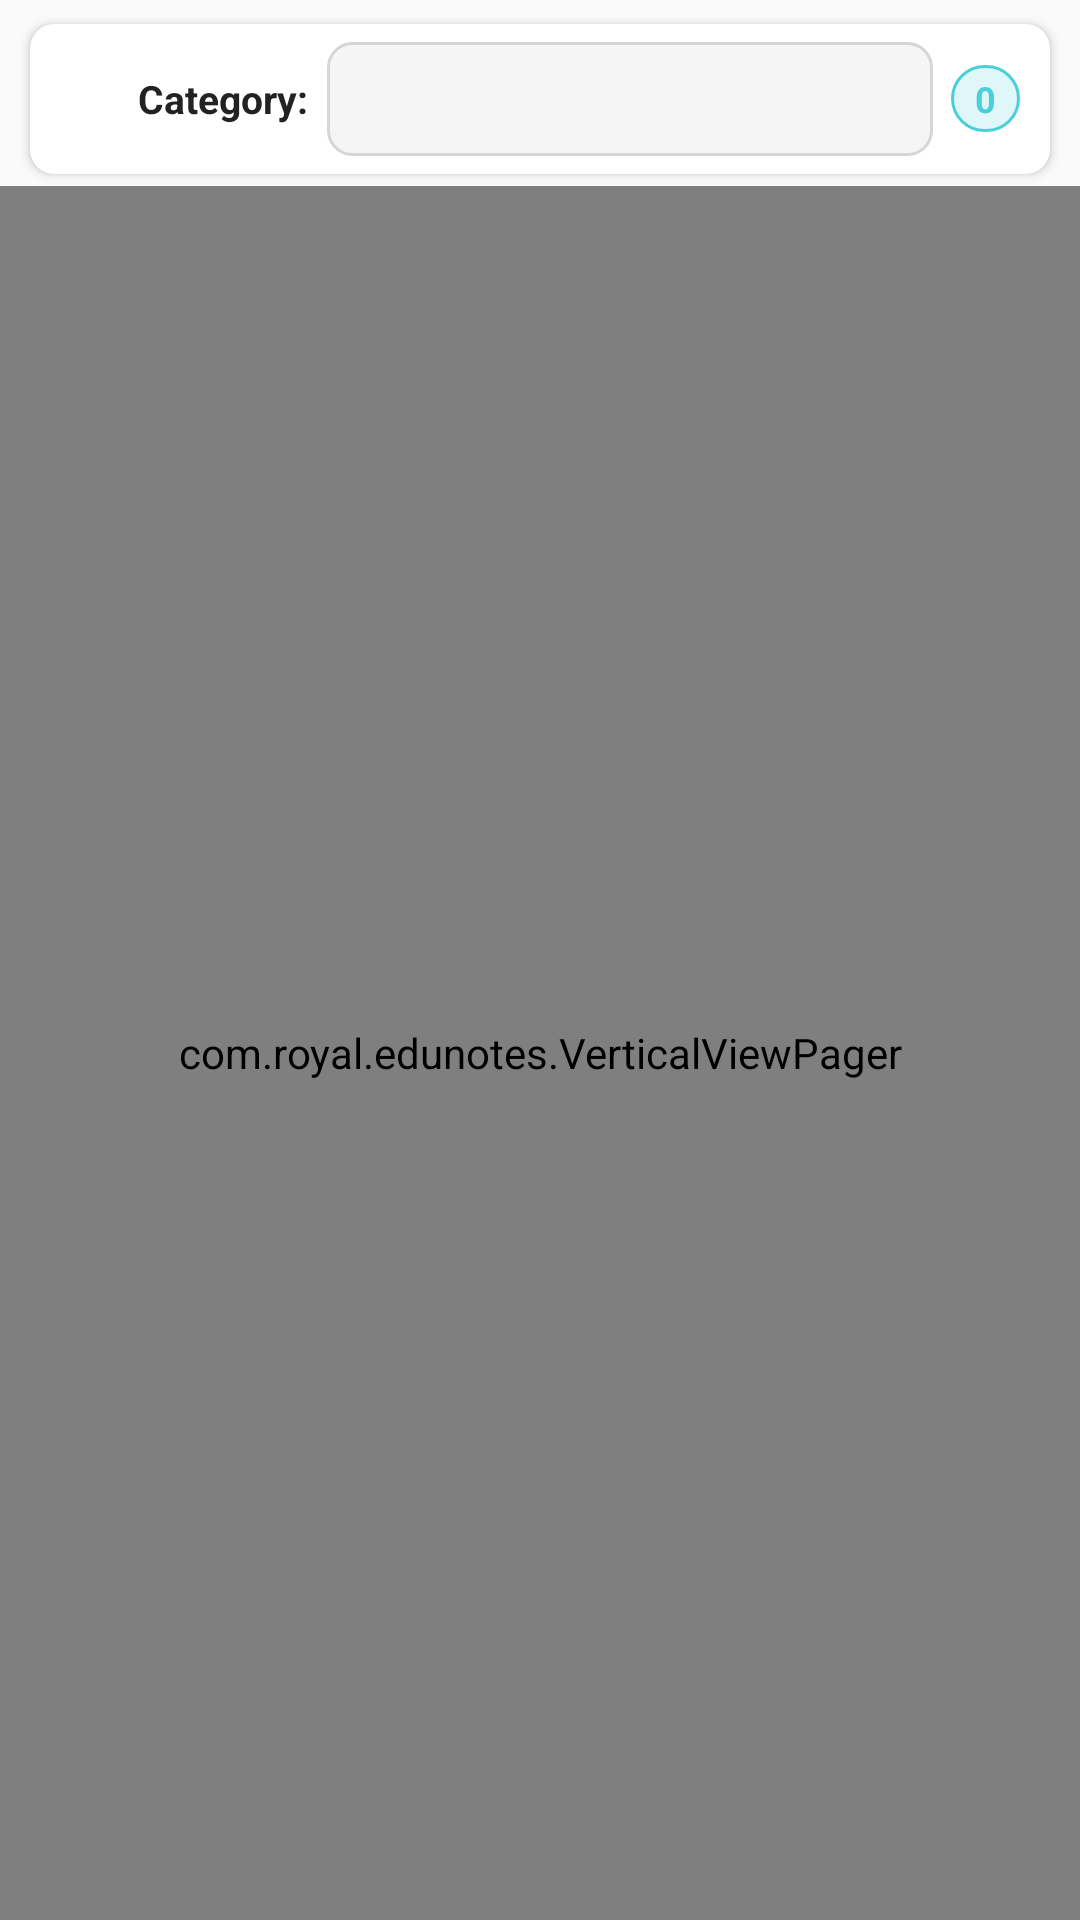

Produce the Android XML layout that renders to this screen, including the resource entries it uses.
<!-- AndroidManifest.xml: application theme AppTheme -->
<!-- res/layout/fragment_bookmark2.xml -->
<?xml version="1.0" encoding="utf-8"?>
<LinearLayout xmlns:android="http://schemas.android.com/apk/res/android"
    xmlns:app="http://schemas.android.com/apk/res-auto"
    android:id="@+id/activity_feed_polls"
    android:layout_width="match_parent"
    android:layout_height="match_parent"
    android:orientation="vertical"
    android:background="@color/surfaceBackground">

    
    <androidx.cardview.widget.CardView
        android:id="@+id/card_filter_container"
        android:layout_width="match_parent"
        android:layout_height="wrap_content"
        android:layout_marginHorizontal="10dp"
        android:layout_marginTop="8dp"
        android:layout_marginBottom="4dp"
        app:cardCornerRadius="8dp"
        app:cardElevation="2dp"
        app:cardBackgroundColor="@color/cardBackground">

        <LinearLayout
            android:layout_width="match_parent"
            android:layout_height="wrap_content"
            android:orientation="horizontal"
            android:gravity="center_vertical"
            android:paddingHorizontal="10dp"
            android:paddingVertical="6dp">

            <ImageView
                android:layout_width="20dp"
                android:layout_height="20dp"
                android:src="@drawable/ic_filter_list"
                app:tint="@color/colorPrimary"
                android:contentDescription="Filter" />

            <TextView
                android:layout_width="wrap_content"
                android:layout_height="wrap_content"
                android:layout_marginStart="6dp"
                android:text="Category:"
                android:textStyle="bold"
                android:textSize="13sp"
                android:textColor="@color/textPrimary" />

            
            <Spinner
                android:id="@+id/spinner_bookmark_filter"
                android:layout_width="0dp"
                android:layout_height="38dp"
                android:layout_weight="1"
                android:layout_marginStart="6dp"
                android:background="@drawable/bg_spinner"
                android:spinnerMode="dropdown" />

            
            <TextView
                android:id="@+id/tv_bookmark_count_badge"
                android:layout_width="wrap_content"
                android:layout_height="wrap_content"
                android:layout_marginStart="6dp"
                android:background="@drawable/bg_badge_counter"
                android:paddingHorizontal="8dp"
                android:paddingVertical="3dp"
                android:text="0"
                android:textColor="@color/colorPrimary"
                android:textSize="12sp"
                android:textStyle="bold" />

        </LinearLayout>
    </androidx.cardview.widget.CardView>

    
    <FrameLayout
        android:layout_width="match_parent"
        android:layout_height="0dp"
        android:layout_weight="1">

        <com.royal.edunotes.VerticalViewPager
            android:id="@+id/vPager"
            android:layout_width="match_parent"
            android:layout_height="match_parent" />

        
        <LinearLayout
            android:id="@+id/layout_empty_bookmarks"
            android:layout_width="match_parent"
            android:layout_height="match_parent"
            android:gravity="center"
            android:orientation="vertical"
            android:padding="24dp"
            android:visibility="gone">

            <ImageView
                android:layout_width="64dp"
                android:layout_height="64dp"
                android:src="@drawable/star"
                app:tint="#BDBDBD"
                android:contentDescription="No bookmarks" />

            <TextView
                android:id="@+id/nobookmarkTxt"
                android:layout_width="wrap_content"
                android:layout_height="wrap_content"
                android:layout_marginTop="16dp"
                android:gravity="center"
                android:text="No bookmarks yet"
                android:textColor="@color/textPrimary"
                android:textSize="17sp"
                android:textStyle="bold" />

            <TextView
                android:id="@+id/nobookmarkSubTxt"
                android:layout_width="wrap_content"
                android:layout_height="wrap_content"
                android:layout_marginTop="6dp"
                android:gravity="center"
                android:text="Tap the star icon on any card or quiz question to bookmark it here."
                android:textColor="@color/textSecondary"
                android:textSize="13sp" />

        </LinearLayout>

    </FrameLayout>
</LinearLayout>
<!-- resources referenced by this layout -->
<resources>
  <color name="cardBackground">#ffffff</color>
  <color name="colorPrimary">#4acfda</color>
  <color name="surfaceBackground">#fafafa</color>
  <color name="textPrimary">#222222</color>
  <color name="textSecondary">#666666</color>
  <!-- drawable bg_badge_counter (drawable) -->
  <?xml version="1.0" encoding="utf-8"?>
  <shape xmlns:android="http://schemas.android.com/apk/res/android"
      android:shape="rectangle">
      <solid android:color="#E0F7FA" />
      <corners android:radius="12dp" />
      <stroke
          android:width="1dp"
          android:color="#4acfda" />
      <padding
          android:left="8dp"
          android:top="2dp"
          android:right="8dp"
          android:bottom="2dp" />
  </shape>
  <!-- drawable bg_spinner (drawable) -->
  <?xml version="1.0" encoding="utf-8"?>
  <shape xmlns:android="http://schemas.android.com/apk/res/android"
      android:shape="rectangle">
      <solid android:color="#F5F5F5" />
      <corners android:radius="8dp" />
      <stroke
          android:width="1dp"
          android:color="#D6D6D6" />
      <padding
          android:left="10dp"
          android:top="4dp"
          android:right="10dp"
          android:bottom="4dp" />
  </shape>
  <!-- drawable star: png bitmap (drawable, 14690 bytes) -->
  <style name="AppTheme" parent="Theme.AppCompat.DayNight.DarkActionBar">
          
          <item name="colorPrimary">@color/colorPrimary</item>
          <item name="colorPrimaryDark">@color/colorPrimaryDark</item>
          <item name="colorAccent">@color/colorAccent</item>
          <item name="alertDialogTheme">@style/AppTheme.AlertDialogTheme</item>
          <item name="android:alertDialogTheme">@style/AppTheme.AlertDialogTheme</item>
          <item name="windowActionBar">false</item>
          <item name="mttp_backgroundColour">@color/colorAccent</item>
          <item name="mttp_focalColour">@color/colorPrimary</item>
          <item name="windowNoTitle">true</item>
      </style>
  <color name="colorPrimaryDark">#11adb9</color>
  <color name="colorAccent">#ffffff</color>
  <style name="AppTheme.AlertDialogTheme" parent="Theme.AppCompat.DayNight.Dialog.Alert">
          <item name="colorAccent">@color/dialog_button_color</item>
          <item name="android:textColorPrimary">@color/textPrimary</item>
          <item name="buttonBarPositiveButtonStyle">@style/AppTheme.AlertDialog.PositiveButton</item>
          <item name="buttonBarNegativeButtonStyle">@style/AppTheme.AlertDialog.NegativeButton</item>
          <item name="buttonBarNeutralButtonStyle">@style/AppTheme.AlertDialog.Button</item>
      </style>
  <style name="AppTheme.AlertDialog.PositiveButton" parent="Widget.AppCompat.Button.ButtonBar.AlertDialog">
          <item name="android:textColor">@color/dialog_button_color</item>
          <item name="android:textStyle">bold</item>
      </style>
  <style name="AppTheme.AlertDialog.NegativeButton" parent="Widget.AppCompat.Button.ButtonBar.AlertDialog">
          <item name="android:textColor">@color/dialog_negative_button_color</item>
      </style>
  <style name="AppTheme.AlertDialog.Button" parent="Widget.AppCompat.Button.ButtonBar.AlertDialog">
          <item name="android:textColor">@color/dialog_button_color</item>
      </style>
</resources>
